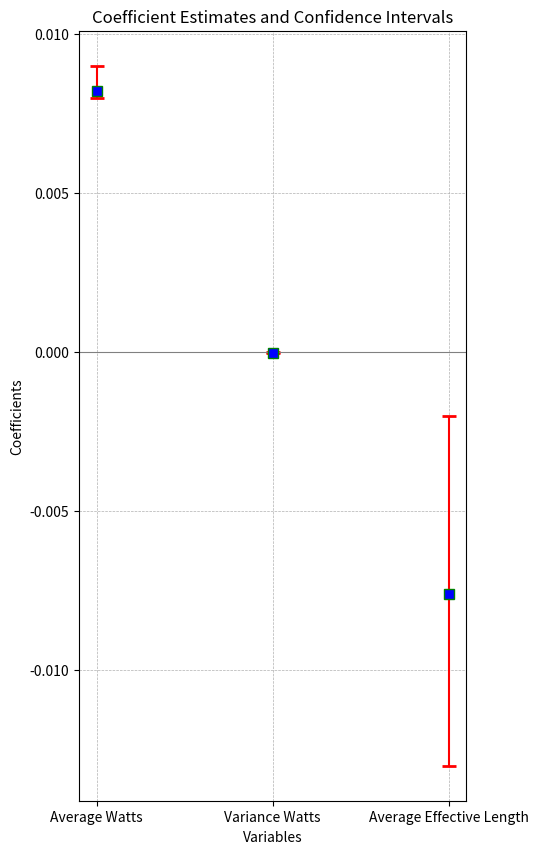

The matplotlib source for this figure:
import matplotlib.pyplot as plt

variables = ['Average Watts', 'Variance Watts', 'Average Effective Length']
coefficients = [ 0.0082, -2.168e-05, -0.0076]
std_err = [ 0.000, 8.98e-06, 0.003]
lower_bound = [ 0.008, -3.93e-05, -0.013]
upper_bound = [ 0.009, -4.05e-06, -0.002]

lower_errors = [coef - low for coef, low in zip(coefficients, lower_bound)]
upper_errors = [up - coef for coef, up in zip(coefficients, upper_bound)]
asymmetric_error = [lower_errors, upper_errors]

plt.figure(figsize=(5, 10))
plt.errorbar(variables, coefficients, yerr=asymmetric_error, fmt='o', capsize=5, capthick=2, ecolor='red', marker='s', markersize=7, mfc='blue', mec='green')
plt.title('Coefficient Estimates and Confidence Intervals')
plt.xlabel('Variables')
plt.ylabel('Coefficients')
plt.axhline(0, color='grey', linewidth=0.8)
plt.grid(True, which='both', linestyle='--', linewidth=0.5)

plt.savefig('Coeff Plot.png', transparent=True, bbox_inches='tight', dpi=300)
plt.show()
